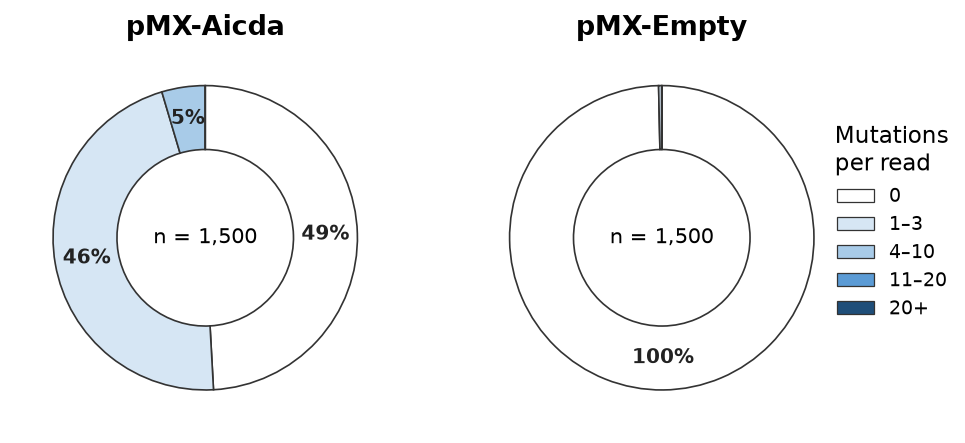

Values plotted in this chart, from the file beside it:
sample, mutations_per_read, reads
C1, 0, 251
C1, 1, 160
C1, 2, 49
C1, 3, 26
C1, 4, 4
C1, 5, 5
C1, 6, 4
C1, 7, 1
D3, 0, 380
D3, 1, 86
D3, 2, 24
D3, 3, 7
D3, 4, 3
D5, 0, 106
D5, 1, 137
D5, 2, 120
D5, 3, 85
D5, 4, 37
D5, 5, 11
D5, 6, 2
D5, 7, 2
C3, 0, 495
C3, 1, 5
C4, 0, 500
D1, 0, 500
